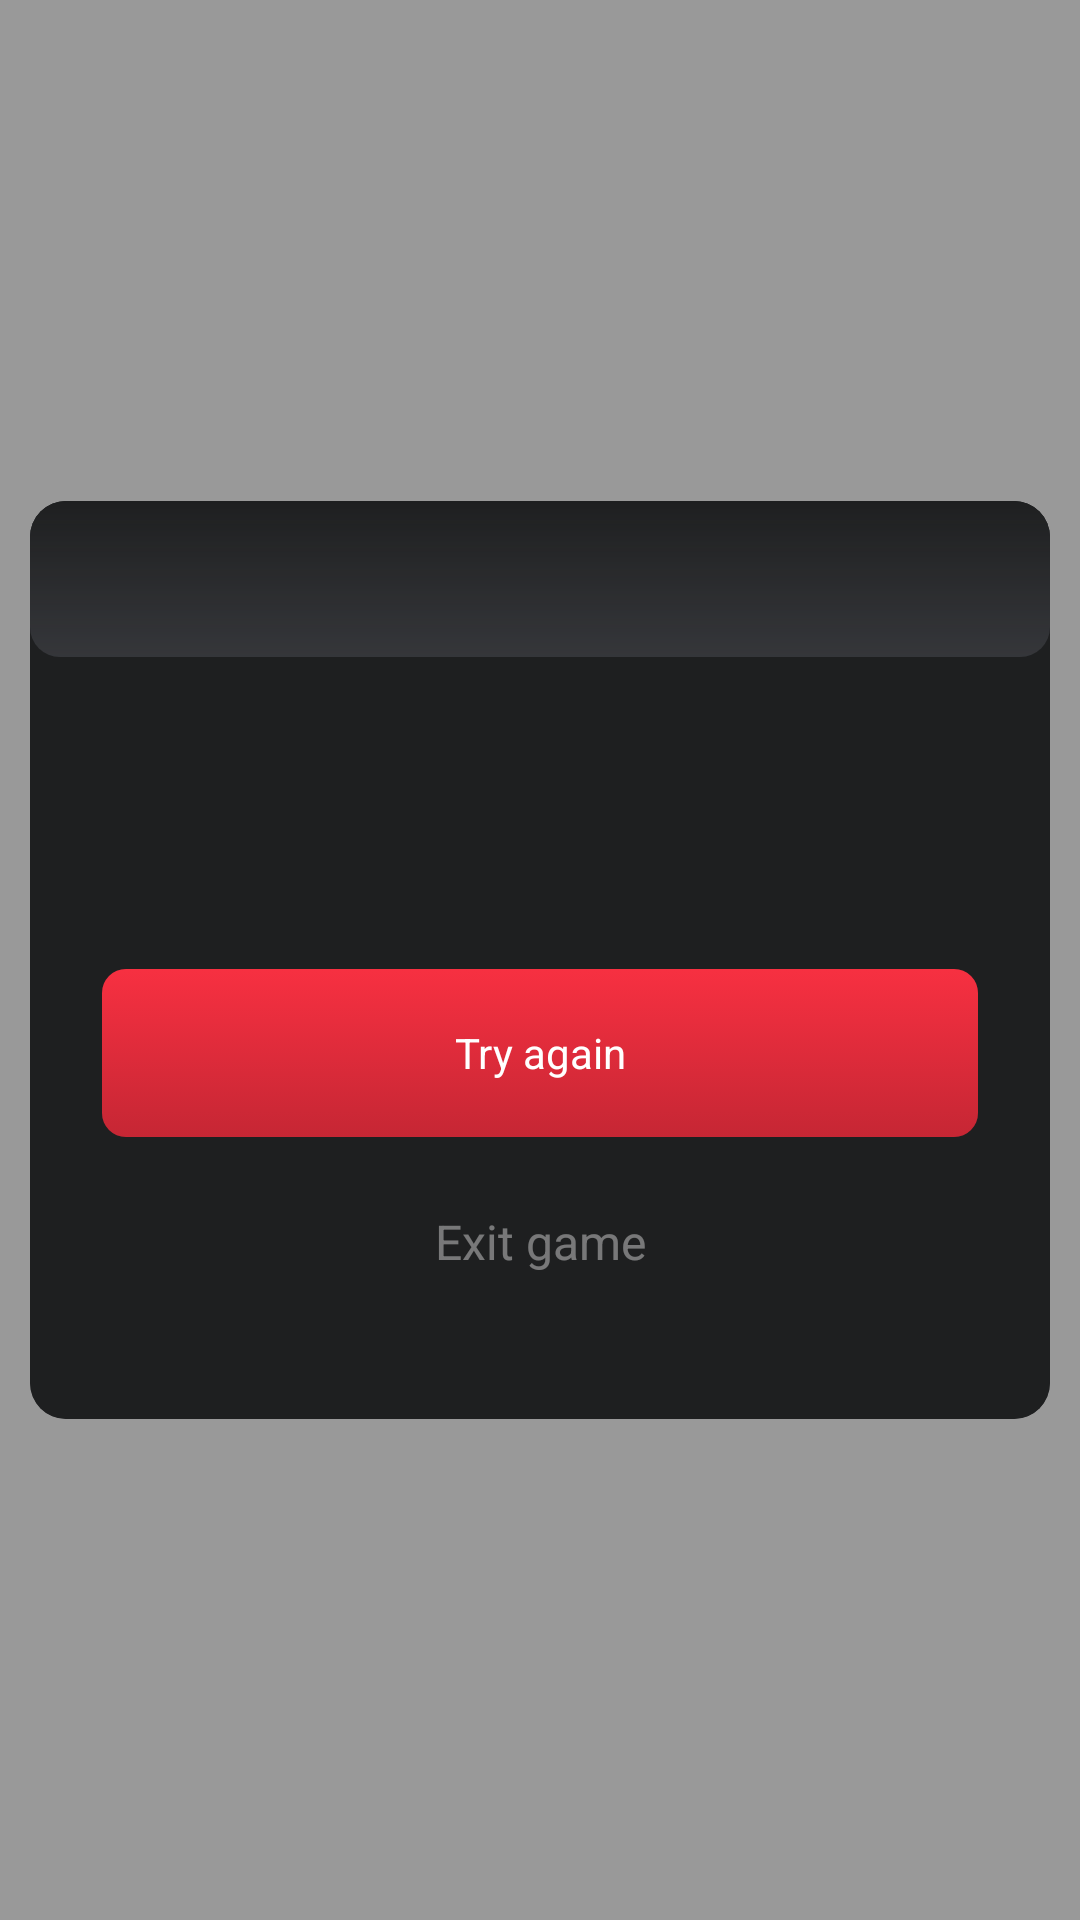

Write the Android layout XML for this screen, with the resource values it uses.
<!-- AndroidManifest.xml: application theme Theme.Wordle -->
<!-- res/layout/dialog_confirm.xml -->
<?xml version="1.0" encoding="utf-8"?>
<layout xmlns:android="http://schemas.android.com/apk/res/android"
    xmlns:app="http://schemas.android.com/apk/res-auto"
    xmlns:tools="http://schemas.android.com/tools">

    <androidx.constraintlayout.widget.ConstraintLayout
        android:layout_width="match_parent"
        android:layout_height="match_parent"
        android:background="#66000000">

        <androidx.cardview.widget.CardView
            android:id="@+id/cardView"
            android:layout_width="wrap_content"
            android:layout_height="wrap_content"
            app:cardCornerRadius="12dp"
            app:layout_constraintBottom_toBottomOf="parent"
            app:layout_constraintEnd_toEndOf="parent"
            app:layout_constraintStart_toStartOf="parent"
            app:layout_constraintTop_toTopOf="parent">

            <androidx.constraintlayout.widget.ConstraintLayout
                android:layout_width="340dp"
                android:layout_height="wrap_content"
                android:paddingBottom="24dp"
                android:background="@color/dark_grey">

                <TextView
                    android:id="@+id/txtTitle"
                    android:layout_width="match_parent"
                    android:layout_height="52dp"
                    android:layout_marginBottom="4dp"
                    android:background="@drawable/bg_header_session"
                    android:elevation="8dp"
                    android:gravity="center"
                    android:textColor="@color/white"
                    android:textSize="16sp"
                    android:textStyle="bold"
                    app:layout_constraintStart_toStartOf="parent"
                    app:layout_constraintTop_toTopOf="parent"
                    tools:text="Confirm Dialog" />


                <TextView
                    android:id="@+id/txtMessage"
                    android:layout_width="match_parent"
                    android:layout_height="wrap_content"
                    android:layout_marginLeft="16dp"
                    android:layout_marginTop="16dp"
                    android:layout_marginRight="16dp"
                    android:gravity="center"
                    android:minHeight="60dp"
                    android:textColor="@color/white"
                    android:textSize="14sp"
                    app:layout_constraintStart_toStartOf="parent"
                    app:layout_constraintTop_toBottomOf="@id/txtTitle"
                    tools:text="Text description" />

                <androidx.appcompat.widget.AppCompatButton
                    android:id="@+id/btnYes"
                    style="@style/ButtonPressable"
                    android:layout_width="match_parent"
                    android:layout_height="wrap_content"
                    android:layout_marginLeft="24dp"
                    android:layout_marginTop="28dp"
                    android:layout_marginRight="24dp"
                    android:gravity="center"
                    android:text="@string/try_again"
                    android:textAllCaps="false"
                    app:layout_constraintEnd_toEndOf="parent"
                    app:layout_constraintStart_toStartOf="parent"
                    app:layout_constraintTop_toBottomOf="@id/txtMessage" />

                <TextView
                    android:id="@+id/btnNo"
                    android:layout_width="wrap_content"
                    android:paddingStart="24dp"
                    android:paddingEnd="24dp"
                    app:layout_constraintEnd_toEndOf="parent"
                    android:layout_height="46dp"
                    android:layout_marginTop="24dp"
                    android:gravity="center_horizontal"
                    android:text="@string/exit_game"
                    android:textColor="@color/white_40p"
                    android:textSize="16sp"
                    app:layout_constraintStart_toStartOf="parent"
                    app:layout_constraintTop_toBottomOf="@id/btnYes" />
            </androidx.constraintlayout.widget.ConstraintLayout>
        </androidx.cardview.widget.CardView>
    </androidx.constraintlayout.widget.ConstraintLayout>
</layout>
<!-- resources referenced by this layout -->
<resources>
  <color name="dark_grey">#1e1f20</color>
  <color name="white">#FFFFFFFF</color>
  <color name="white_40p">#66FFFFFF</color>
  <!-- drawable bg_header_session (drawable) -->
  <?xml version="1.0" encoding="utf-8"?>
  <layer-list>
      <item>
          <shape xmlns:android="http://schemas.android.com/apk/res/android"
              android:shape="rectangle">
              <solid android:color="#1e1f20" />
              <corners android:radius="10dp" />
          </shape>
      </item>
      <item>
          <shape xmlns:android="http://schemas.android.com/apk/res/android"
              android:shape="rectangle">
              <gradient
                  android:angle="90"
                  android:endColor="#008f92a1"
                  android:startColor="#338f92a1"
                  android:type="linear" />
              <corners android:radius="10dp" />
          </shape>
      </item>
  
  </layer-list>
  <string name="exit_game">Exit game</string>
  <string name="try_again">Try again</string>
  <style name="ButtonPressable">
          <item name="android:background">@drawable/button_selector</item>
          <item name="android:height">56dp</item>
          <item name="android:textColor">@color/white</item>
          <item name="android:textSize">14sp</item>
          <item name="android:shadowColor">#44444444</item>
          <item name="android:shadowDx">0.0</item>
          <item name="android:shadowDy">4.0</item>
      </style>
  <!-- drawable button_selector (drawable) -->
  <?xml version="1.0" encoding="utf-8"?>
  <selector xmlns:android="http://schemas.android.com/apk/res/android">
      <item android:drawable="@drawable/bg_button_selected" android:state_pressed="true" />
      <item android:drawable="@drawable/bg_button_selected" android:state_focused="true" />
      <item android:drawable="@drawable/bg_button" />
  </selector>
  <!-- drawable bg_button_selected (drawable) -->
  <?xml version="1.0" encoding="utf-8"?>
  <shape xmlns:android="http://schemas.android.com/apk/res/android"
      android:shape="rectangle">
      <stroke android:color="@color/red" android:width="1dp" />
      <corners
          android:radius="8dp"/>
  </shape>
  <!-- drawable bg_button (drawable) -->
  <?xml version="1.0" encoding="utf-8"?>
  <layer-list>
      <item>
          <shape xmlns:android="http://schemas.android.com/apk/res/android"
              android:shape="rectangle">
              <solid android:color="@color/red" />
              <corners
                  android:radius="8dp"/>
          </shape>
      </item>
      <item>
          <shape xmlns:android="http://schemas.android.com/apk/res/android"
              android:shape="rectangle">
              <gradient
                  android:angle="270"
                  android:endColor="#33000000"
                  android:startColor="#33f73041"
                  android:type="linear" />
              <corners
                  android:radius="8dp"/>
          </shape>
      </item>
  
  </layer-list>
  <color name="red">#f73041</color>
</resources>
